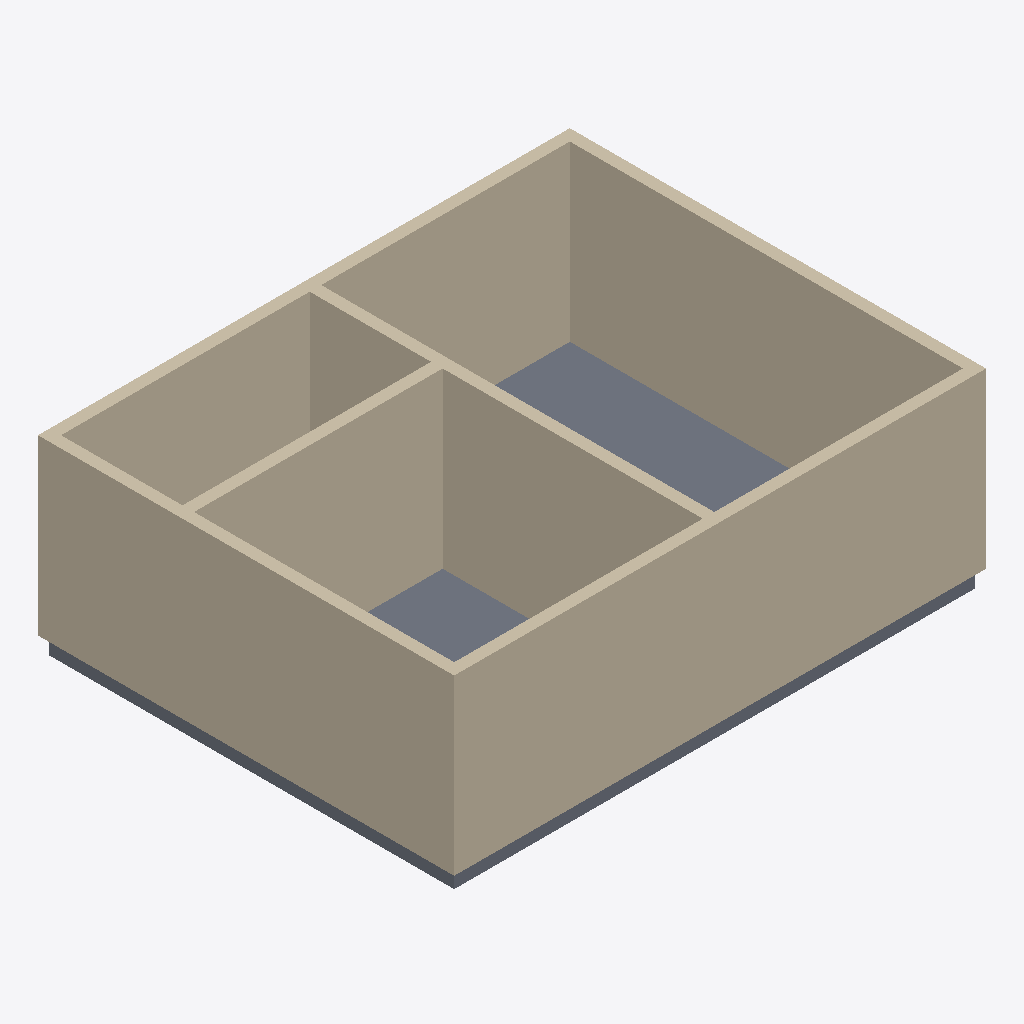
Isometric view of an IFC building model (IFC-SPF (STEP), schema IFC4, length unit millimetre), seen from the south-west, elements coloured by IFC class: 6 walls (beige), 1 slab (grey).
Extent 9.2 m × 7.2 m × 3.3 m (x, y, z). Storeys (1): Ground Floor at 0.00 m. Elements (7): 6 IfcWall, 1 IfcSlab.

HEADER;
FILE_DESCRIPTION(('ViewDefinition [CoordinationView_V2.0, QuantityTakeOffAddOnView]','RevitIdentifiers [VersionGUID: 96f9330c-2f65-408b-86b2-2c445bc546f3, NumberOfSaves: 0]'),'2;1');
FILE_NAME('result.ifc','2026-06-08T12:48:59+08:00',(''),(''),'ODA SDAI 24.12','Autodesk Revit 25.1.0.44 (ENU) - IFC 25.1.0.44','');
FILE_SCHEMA(('IFC4'));
ENDSEC;
DATA;
#27=IFCPROJECT('2Ec9$ChUf2kv8kYt47Ec_T',#18,'c-revit-task-04-result',$,$,'Clinic Records Room result','',(#22),#888);
#38=IFCSITE('2Ec9$ChUf2kv8kYt47Ec_V',#18,'Default',$,$,#37,$,$,.ELEMENT.,(42,24,53,508911),(-71,-15,-29,-58837),0.0,$,$);
#32=IFCBUILDING('2Ec9$ChUf2kv8kYt47Ec_S',#18,'',$,$,#30,$,'',.ELEMENT.,$,$,#31);
#35=IFCBUILDINGSTOREY('2M_JCCBsL0YuQoB4HRnK5i',#18,'Ground Floor',$,'Level:Level 1',#34,$,'Ground Floor',.ELEMENT.,0.0);
#358=IFCWALL('2M_JCCBsL0YuQoB4HRnKmI',#18,'Basic Wall:Wall 1:2785',$,'Basic Wall:Wall 1',#343,#357,'2785',.NOTDEFINED.);
#537=IFCWALL('2M_JCCBsL0YuQoB4HRnKmN',#18,'Basic Wall:Wall 1:2788',$,'Basic Wall:Wall 1',#525,#536,'2788',.NOTDEFINED.);
#492=IFCWALL('2M_JCCBsL0YuQoB4HRnKmG',#18,'Basic Wall:Wall 1:2787',$,'Basic Wall:Wall 1',#480,#491,'2787',.NOTDEFINED.);
#447=IFCWALL('2M_JCCBsL0YuQoB4HRnKmH',#18,'Basic Wall:Wall 1:2786',$,'Basic Wall:Wall 1',#435,#446,'2786',.NOTDEFINED.);
#582=IFCWALL('2M_JCCBsL0YuQoB4HRnKmM',#18,'Basic Wall:Wall 1:2789',$,'Basic Wall:Wall 1',#570,#581,'2789',.NOTDEFINED.);
#673=IFCSLAB('2M_JCCBsL0YuQoB4HRnKmQ',#18,'Floor:Floor 1:2793',$,'Floor:Floor 1',#659,#672,'2793',.FLOOR.);
#627=IFCWALL('2M_JCCBsL0YuQoB4HRnKmL',#18,'Basic Wall:Wall 1:2790',$,'Basic Wall:Wall 1',#615,#626,'2790',.NOTDEFINED.);
ENDSEC;
